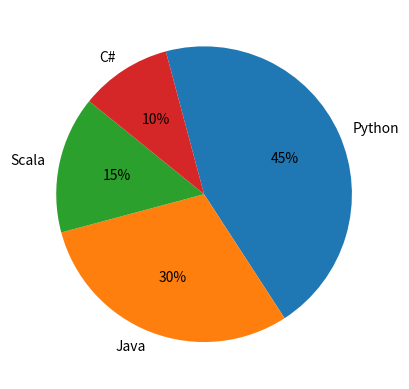

Source code (Python):
#Pie Charts using Matplotlib Python
import numpy as np
import matplotlib.pyplot as pyplot
labels = ('Python', 'Java', 'Scala', 'C#')
sizes = [45, 30, 15, 10]
pyplot.pie(sizes, labels=labels,
autopct='%1.f%%',
counterclock=False,
startangle=105)
#Display the figure
pyplot.show()

